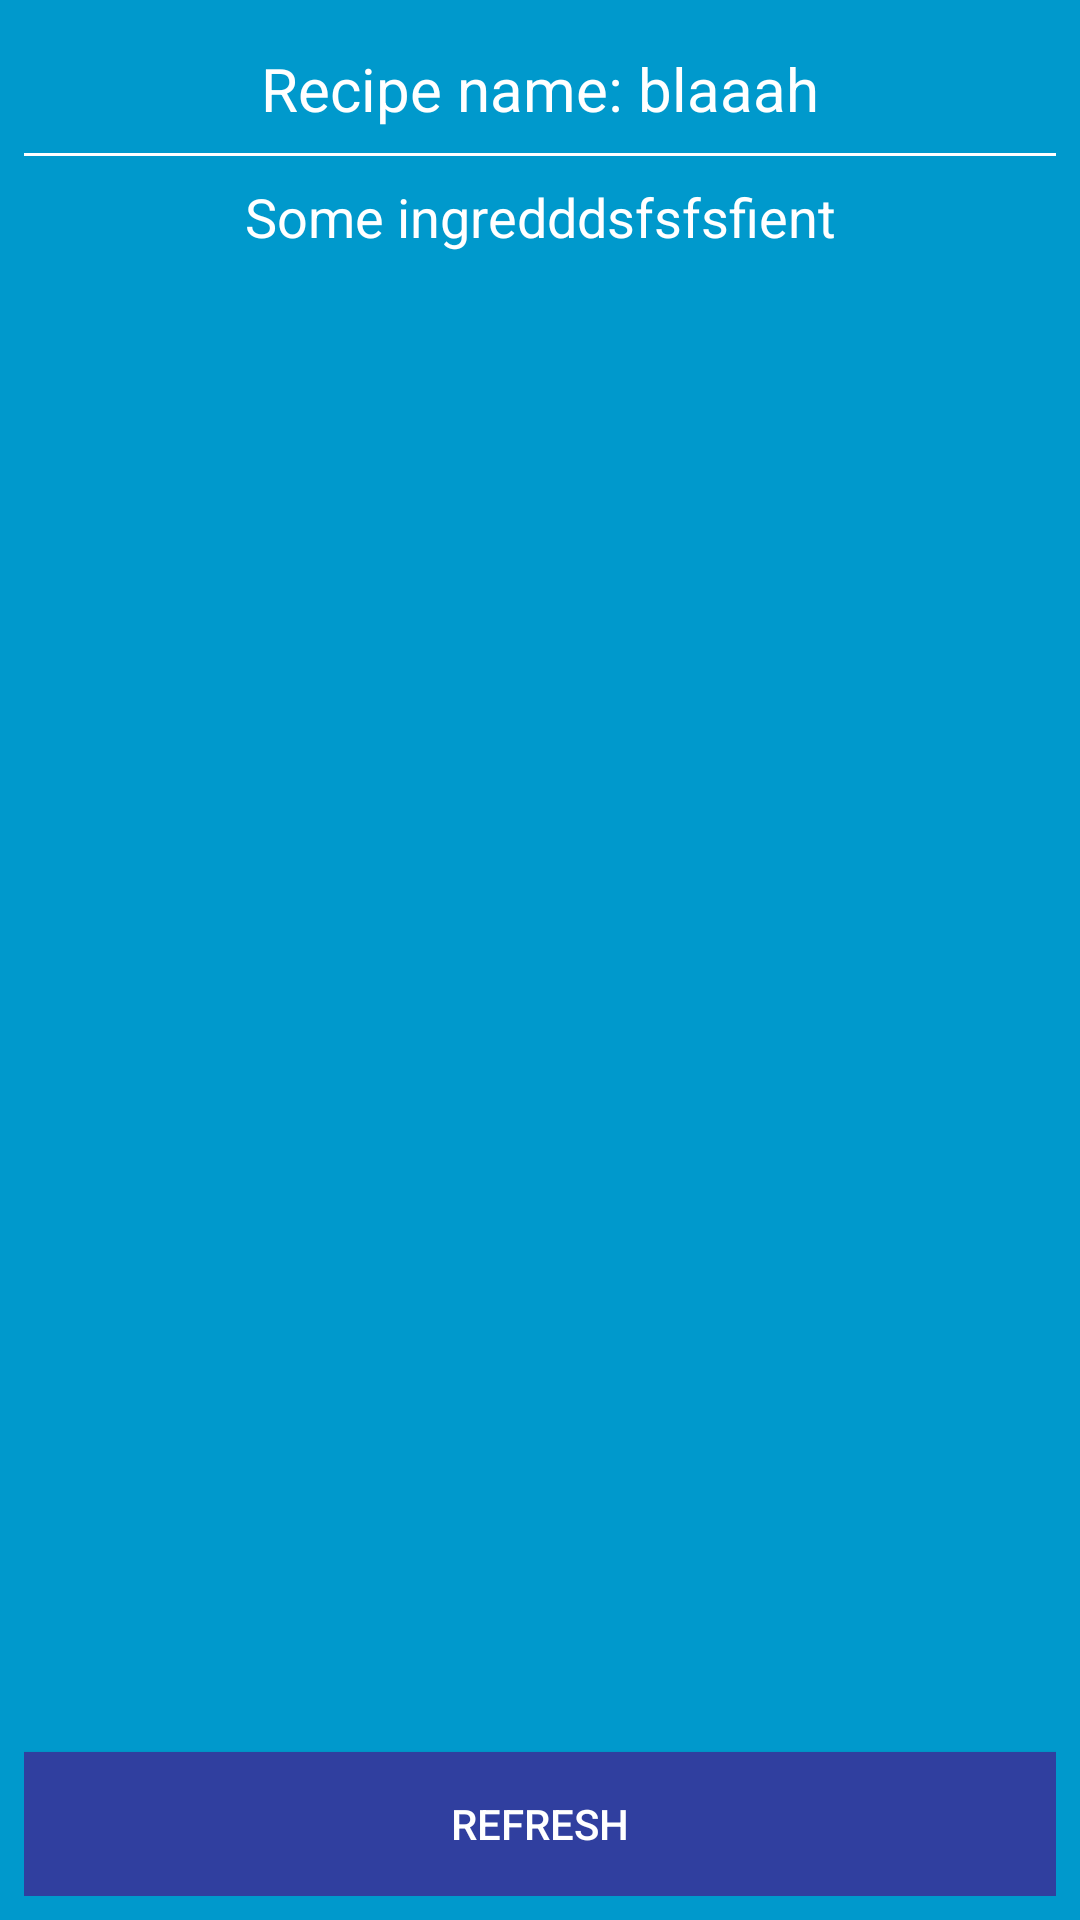

Reconstruct the res/layout file that produces this screen, plus the resources it refers to.
<!-- AndroidManifest.xml: application theme AppTheme -->
<!-- res/layout/baking_widget.xml -->
<RelativeLayout xmlns:android="http://schemas.android.com/apk/res/android"
    xmlns:tools="http://schemas.android.com/tools"
    android:layout_width="match_parent"
    android:layout_height="match_parent"
    android:background="#09C"
    android:layout_margin="8dp"
    android:padding="@dimen/widget_margin">

    <TextView
        android:id="@+id/appwidget_recipe_title"
        android:layout_marginTop="@dimen/default_margin"
        android:text="@string/recipe_name"
        android:textSize="20sp"
        android:gravity="center"
        android:background="#09C"
        android:textColor="@color/white"
        android:layout_width="match_parent"
        android:layout_height="wrap_content" />

    <LinearLayout
        android:layout_below="@id/appwidget_recipe_title"
        android:id="@+id/appwidget_title_divider"
        android:layout_width="match_parent"
        android:layout_marginTop="@dimen/default_margin"
        android:layout_marginBottom="@dimen/default_margin"
        android:background="@color/white"
        android:layout_height="1dp"
        tools:ignore="Orientation" />

    <TextView
        android:id="@+id/appwidget_ingredients"
        android:layout_below="@+id/appwidget_title_divider"
        android:layout_width="match_parent"
        android:layout_height="wrap_content"
        android:gravity="center"
        android:background="#09C"
        android:textColor="@color/white"
        android:contentDescription="@string/appwidget_text"
        android:text="@string/appwidget_text"
        android:textSize="18sp" />

    <Button
        android:layout_alignParentBottom="true"
        android:id="@+id/appwidget_refresh_button"
        android:text="@string/previous_recipe"
        style="@style/WidgetButtonStyle"
        android:layout_width="match_parent"
        android:layout_height="wrap_content" />

</RelativeLayout>
<!-- resources referenced by this layout -->
<resources>
  <color name="white">#ffffff</color>
  <dimen name="default_margin">8dp</dimen>
  <dimen name="widget_margin">8dp</dimen>
  <string name="appwidget_text">Some ingredddsfsfsfient</string>
  <string name="previous_recipe">Refresh</string>
  <string name="recipe_name">Recipe name: blaaah</string>
  <style name="WidgetButtonStyle">
          <item name="android:background">@color/colorPrimaryDark</item>
          <item name="android:textColor">@color/white</item>
      </style>
  <style name="AppTheme" parent="Theme.AppCompat.Light.DarkActionBar">
          
          <item name="colorPrimary">@color/colorPrimary</item>
          <item name="colorPrimaryDark">@color/colorPrimaryDark</item>
          <item name="colorAccent">@color/colorAccent</item>
      </style>
  <color name="colorPrimaryDark">#303F9F</color>
  <color name="colorPrimary">#3F51B5</color>
  <color name="colorAccent">#FF4081</color>
</resources>
